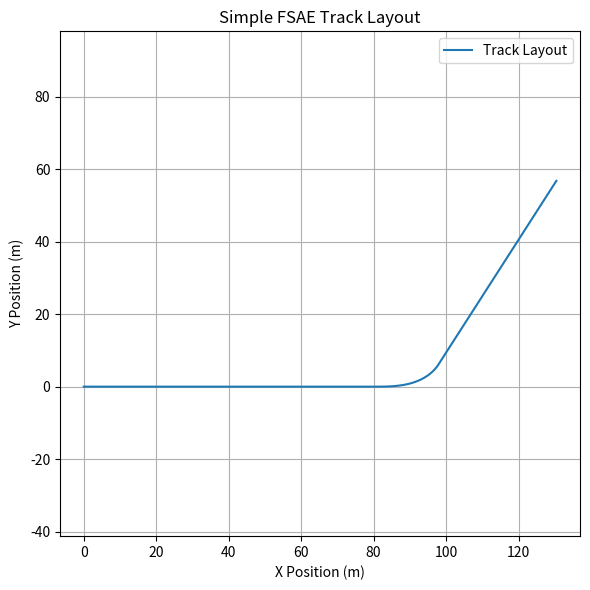

This chart was generated by the following Python code:
# track.py

"""
Module for modeling a simple racing track for the FSAE Telemetry Simulator.

This version supports:
- Straight segments
- Corner segments with radius
- Total track length calculation
- Example usage with plotting of track layout (top‑down view)

"""

from dataclasses import dataclass
import numpy as np
import matplotlib.pyplot as plt


@dataclass
class TrackSegment:
    length: float              # meters
    segment_type: str          # "straight" or "corner"
    radius: float = None       # meters (only for corners)
    direction: int = 1         # +1 = left, -1 = right (for corners)


@dataclass
class Track:
    segments: list

    def total_length(self) -> float:
        """Return total track length in meters."""
        return sum(seg.length for seg in self.segments)

    def generate_xy(self):
        """
        Generate a simple 2D top‑down layout of the track.

        Returns:
            x, y arrays representing the track path.
        """
        x = [0.0]
        y = [0.0]
        heading = 0.0  # radians

        for seg in self.segments:
            if seg.segment_type == "straight":
                # Move forward in the current heading
                dx = seg.length * np.cos(heading)
                dy = seg.length * np.sin(heading)
                x.append(x[-1] + dx)
                y.append(y[-1] + dy)

            elif seg.segment_type == "corner":
                # Approximate corner with small steps
                steps = 50
                arc = seg.length / seg.radius
                angles = np.linspace(0, arc, steps) * seg.direction

                for a in angles:
                    heading += a / steps
                    dx = (seg.radius / steps) * np.cos(heading)
                    dy = (seg.radius / steps) * np.sin(heading)
                    x.append(x[-1] + dx)
                    y.append(y[-1] + dy)

        return np.array(x), np.array(y)


# Example usage and plotting

if __name__ == "__main__":
    # Build a simple track: straight → left corner → straight
    track = Track([
        TrackSegment(length=80, segment_type="straight"),
        TrackSegment(length=40, segment_type="corner", radius=20, direction=1),
        TrackSegment(length=60, segment_type="straight"),
    ])

    print("Track Example:")
    print(f"Total track length: {track.total_length():.1f} m")

    # Generate layout
    x, y = track.generate_xy()

    # Plot track layout
    plt.figure(figsize=(6, 6))
    plt.plot(x, y, label="Track Layout")
    plt.xlabel("X Position (m)")
    plt.ylabel("Y Position (m)")
    plt.title("Simple FSAE Track Layout")
    plt.axis("equal")
    plt.grid(True)
    plt.legend()
    plt.tight_layout()
    plt.show()
